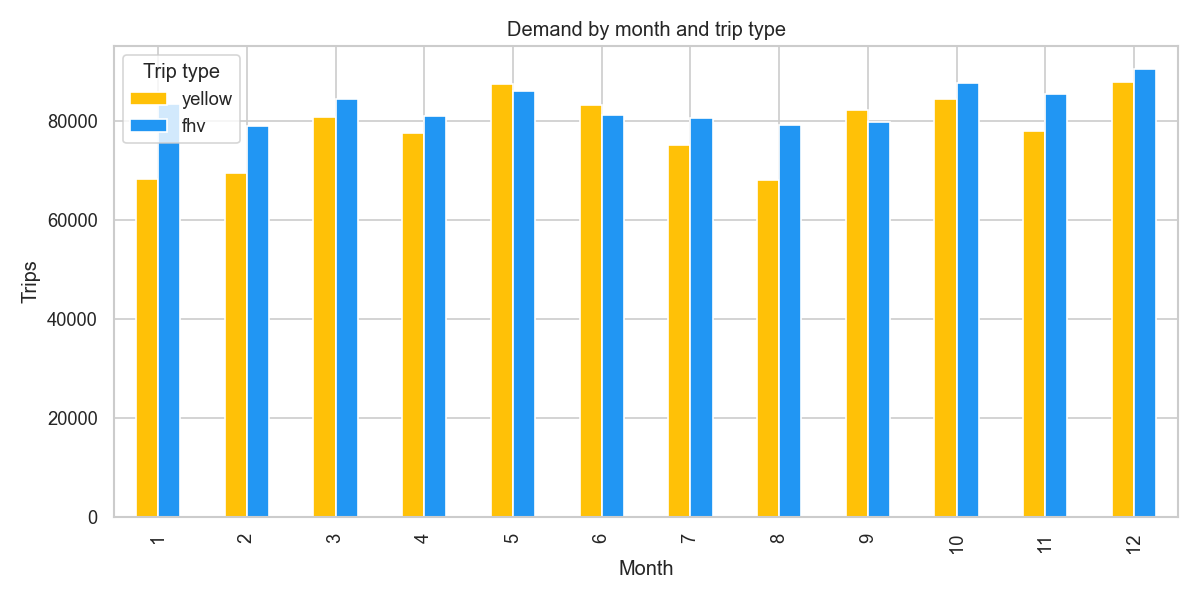

Source data for this figure (header and first rows):
trip_type, month, demand
yellow, 1, 68312
yellow, 2, 69471
yellow, 3, 80890
yellow, 4, 77611
yellow, 5, 87485
yellow, 6, 83249
yellow, 7, 75115
yellow, 8, 68117
yellow, 9, 82181
yellow, 10, 84405
yellow, 11, 78095
yellow, 12, 87956
fhv, 1, 83505
fhv, 2, 79013
fhv, 3, 84572
fhv, 4, 81099
fhv, 5, 86008
fhv, 6, 81290
fhv, 7, 80701
fhv, 8, 79264
fhv, 9, 79773
fhv, 10, 87661
fhv, 11, 85519
fhv, 12, 90652
